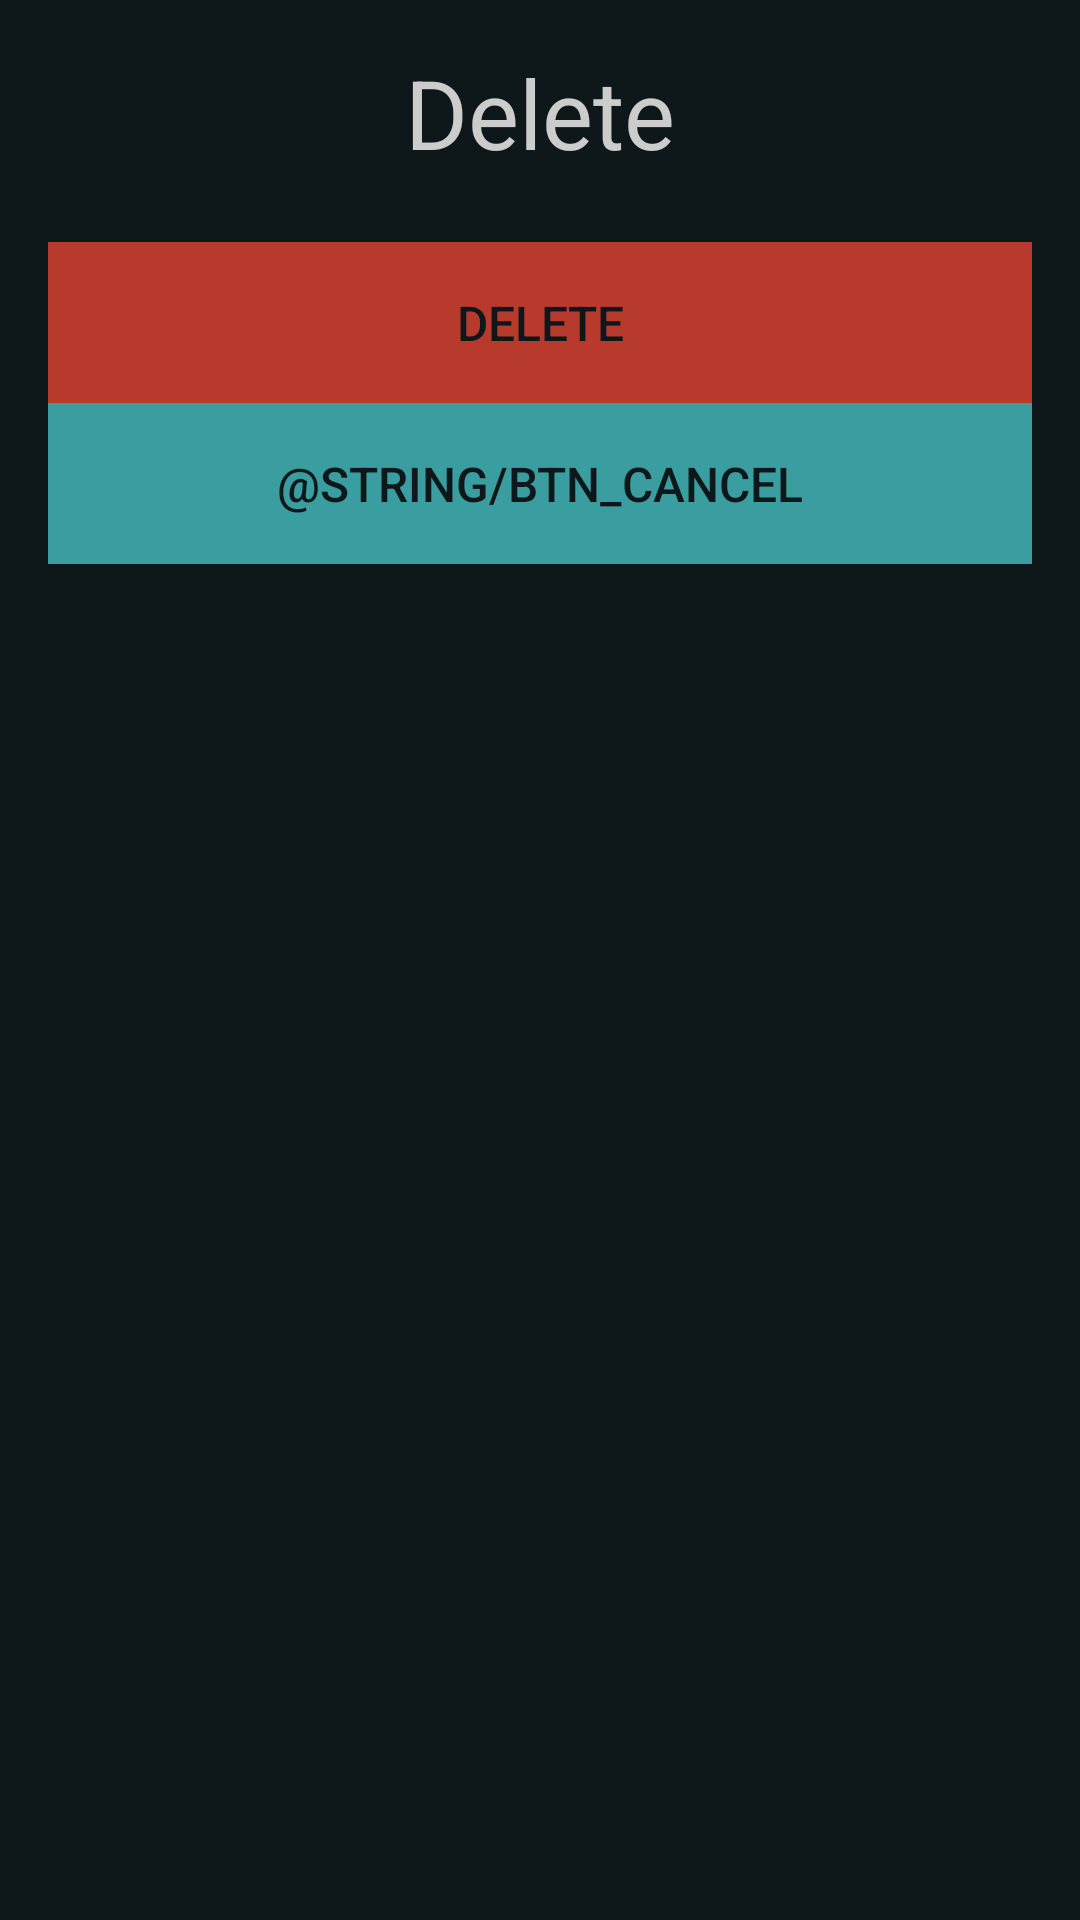

Android layout source for this screen:
<!-- AndroidManifest.xml: application theme Theme.Teyin -->
<!-- res/layout/dialog_delete_confirm.xml -->
<?xml version="1.0" encoding="utf-8"?>
<LinearLayout xmlns:android="http://schemas.android.com/apk/res/android"
    android:padding="16sp"
    android:background="@color/bg_1"
    style="@style/VerticalListDivided">

    <TextView
        android:id="@+id/delete_title"
        android:text="@string/dialog_delete_title"
        style="@style/H2_center" />

    <TextView
        android:id="@+id/delete_count_label"
        android:gravity="center"
        style="@style/Text" />

    <Button
        android:id="@+id/yes_button"
        android:text="@string/btn_delete_confirm"
        style="@style/BTN_danger" />

    <Button
        android:id="@+id/no_button"
        android:text="@string/btn_cancel"
        style="@style/BTN1" />
</LinearLayout>
<!-- resources referenced by this layout -->
<resources>
  <color name="bg_1">#0E181A</color>
  <string name="btn_cancel">İptal</string>
  <string name="btn_delete_confirm">Delete</string>
  <string name="dialog_delete_title">Delete</string>
  <style name="BTN1" parent="BTN">
          <item name="android:background">@color/button_1</item>
      </style>
  <style name="BTN_danger" parent="BTN">
          <item name="android:background">@color/danger</item>
      </style>
  <style name="H2_center" parent="H2">
          <item name="android:gravity">center</item>
      </style>
  <style name="Text" parent="BlockFlow">
          <item name="android:textColor">@color/foreground</item>
          <item name="android:textSize">@dimen/text</item>
          <item name="android:textStyle">normal</item>
      </style>
  <style name="VerticalListDivided" parent="VerticalList">
          <item name="android:showDividers">middle</item>
          <item name="android:divider">@drawable/list_divider</item>
      </style>
  <style name="Theme.Teyin" parent="android:Theme.DeviceDefault.NoActionBar">
          <item name="bgColor">@color/bg_1</item>
          <item name="foregroundColor">@color/foreground</item>
  
          <item name="android:windowBackground">?attr/bgColor</item>
          <item name="android:textColor">?attr/foregroundColor</item>
          <item name="android:statusBarColor">@android:color/transparent</item>
          <item name="android:windowFullscreen">false</item>
      </style>
  <style name="BTN" parent="BlockFlow">
          <item name="android:padding">16sp</item>
          <item name="android:textColor">@color/bg_1</item>
          <item name="android:textSize">@dimen/text</item>
          <item name="android:textAllCaps">true</item>
      </style>
  <color name="button_1">#3A9DA0</color>
  <color name="danger">#B83A2D</color>
  <style name="H2" parent="BlockFlow">
          <item name="android:textColor">@color/foreground</item>
          <item name="android:textSize">@dimen/h2</item>
      </style>
  <style name="BlockFlow">
          <item name="android:layout_width">match_parent</item>
          <item name="android:layout_height">wrap_content</item>
      </style>
  <color name="foreground">#CCCCCC</color>
  <dimen name="text">16sp</dimen>
  <style name="VerticalList" parent="BlockFlow">
          <item name="android:orientation">vertical</item>
      </style>
  <dimen name="h2">32sp</dimen>
</resources>
